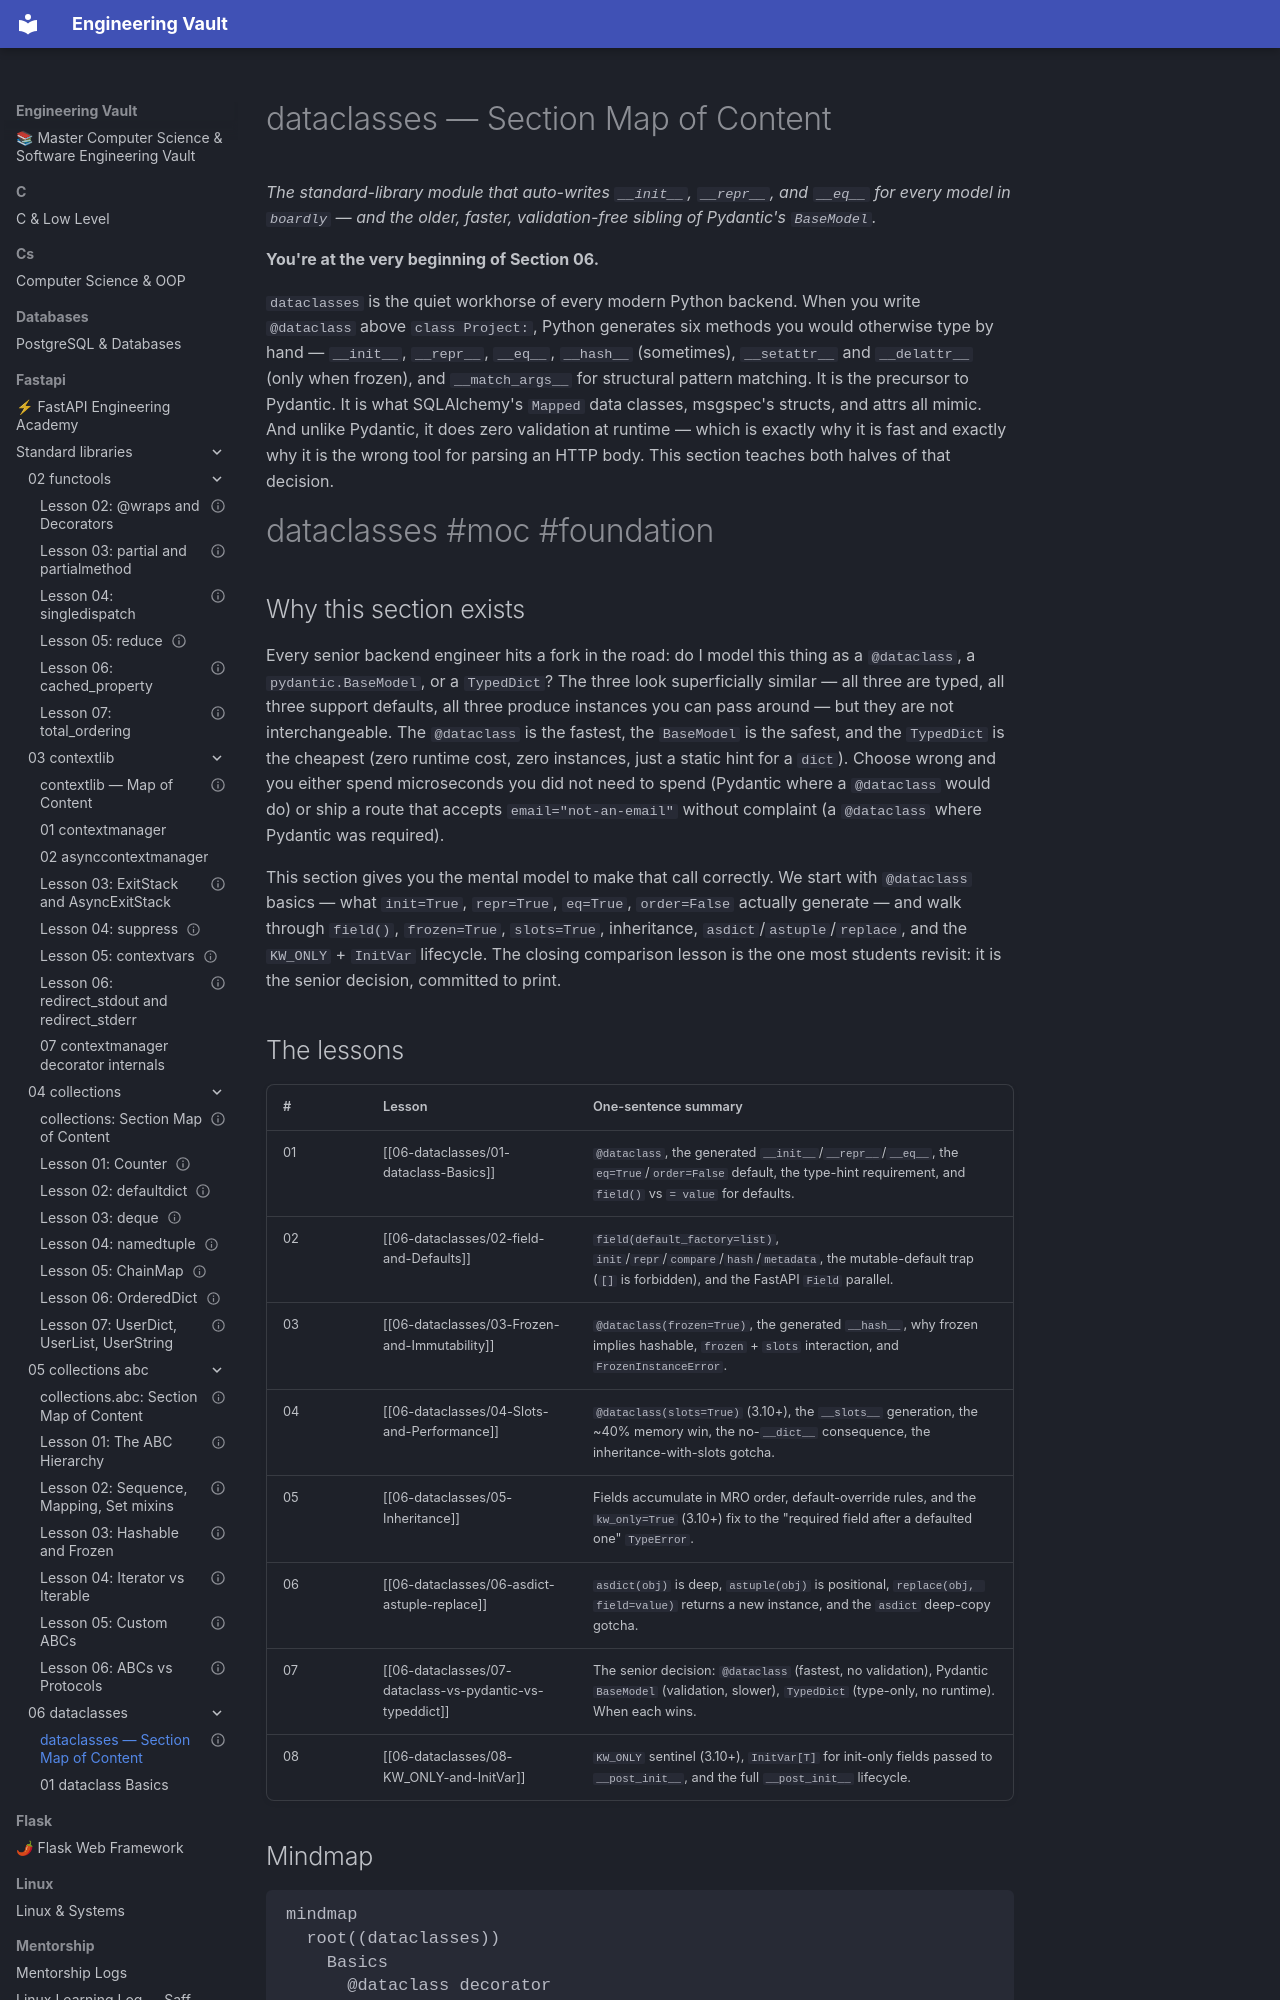

repository: Saff9/engineering-vault · page: fastapi/standard-libraries/06-dataclasses/00-dataclasses-MOC/index.html · generator: mkdocs

---
title: "dataclasses — Section Map of Content"
aliases:
 - dataclasses MOC
 - 06-dataclasses MOC
tags:
 - dataclasses
 - moc
 - foundation
status: complete
course_level: beginner
difficulty: intermediate
estimated_time: "4–6 hours across 8 lessons"
prerequisites:
 - "[[01-typing/01-Type-Hints-Basics]]"
---

# dataclasses — Section Map of Content

*The standard-library module that auto-writes `__init__`, `__repr__`, and `__eq__` for every model in `boardly` — and the older, faster, validation-free sibling of Pydantic's `BaseModel`.*

**You're at the very beginning of Section 06.**

`dataclasses` is the quiet workhorse of every modern Python backend. When you write `@dataclass` above `class Project:`, Python generates six methods you would otherwise type by hand — `__init__`, `__repr__`, `__eq__`, `__hash__` (sometimes), `__setattr__` and `__delattr__` (only when frozen), and `__match_args__` for structural pattern matching. It is the precursor to Pydantic. It is what SQLAlchemy's `Mapped` data classes, msgspec's structs, and attrs all mimic. And unlike Pydantic, it does zero validation at runtime — which is exactly why it is fast and exactly why it is the wrong tool for parsing an HTTP body. This section teaches both halves of that decision.

#dataclasses #moc #foundation

## Why this section exists

Every senior backend engineer hits a fork in the road: do I model this thing as a `@dataclass`, a `pydantic.BaseModel`, or a `TypedDict`? The three look superficially similar — all three are typed, all three support defaults, all three produce instances you can pass around — but they are not interchangeable. The `@dataclass` is the fastest, the `BaseModel` is the safest, and the `TypedDict` is the cheapest (zero runtime cost, zero instances, just a static hint for a `dict`). Choose wrong and you either spend microseconds you did not need to spend (Pydantic where a `@dataclass` would do) or ship a route that accepts `email="not-an-email"` without complaint (a `@dataclass` where Pydantic was required).

This section gives you the mental model to make that call correctly. We start with `@dataclass` basics — what `init=True`, `repr=True`, `eq=True`, `order=False` actually generate — and walk through `field()`, `frozen=True`, `slots=True`, inheritance, `asdict`/`astuple`/`replace`, and the `KW_ONLY` + `InitVar` lifecycle. The closing comparison lesson is the one most students revisit: it is the senior decision, committed to print.
